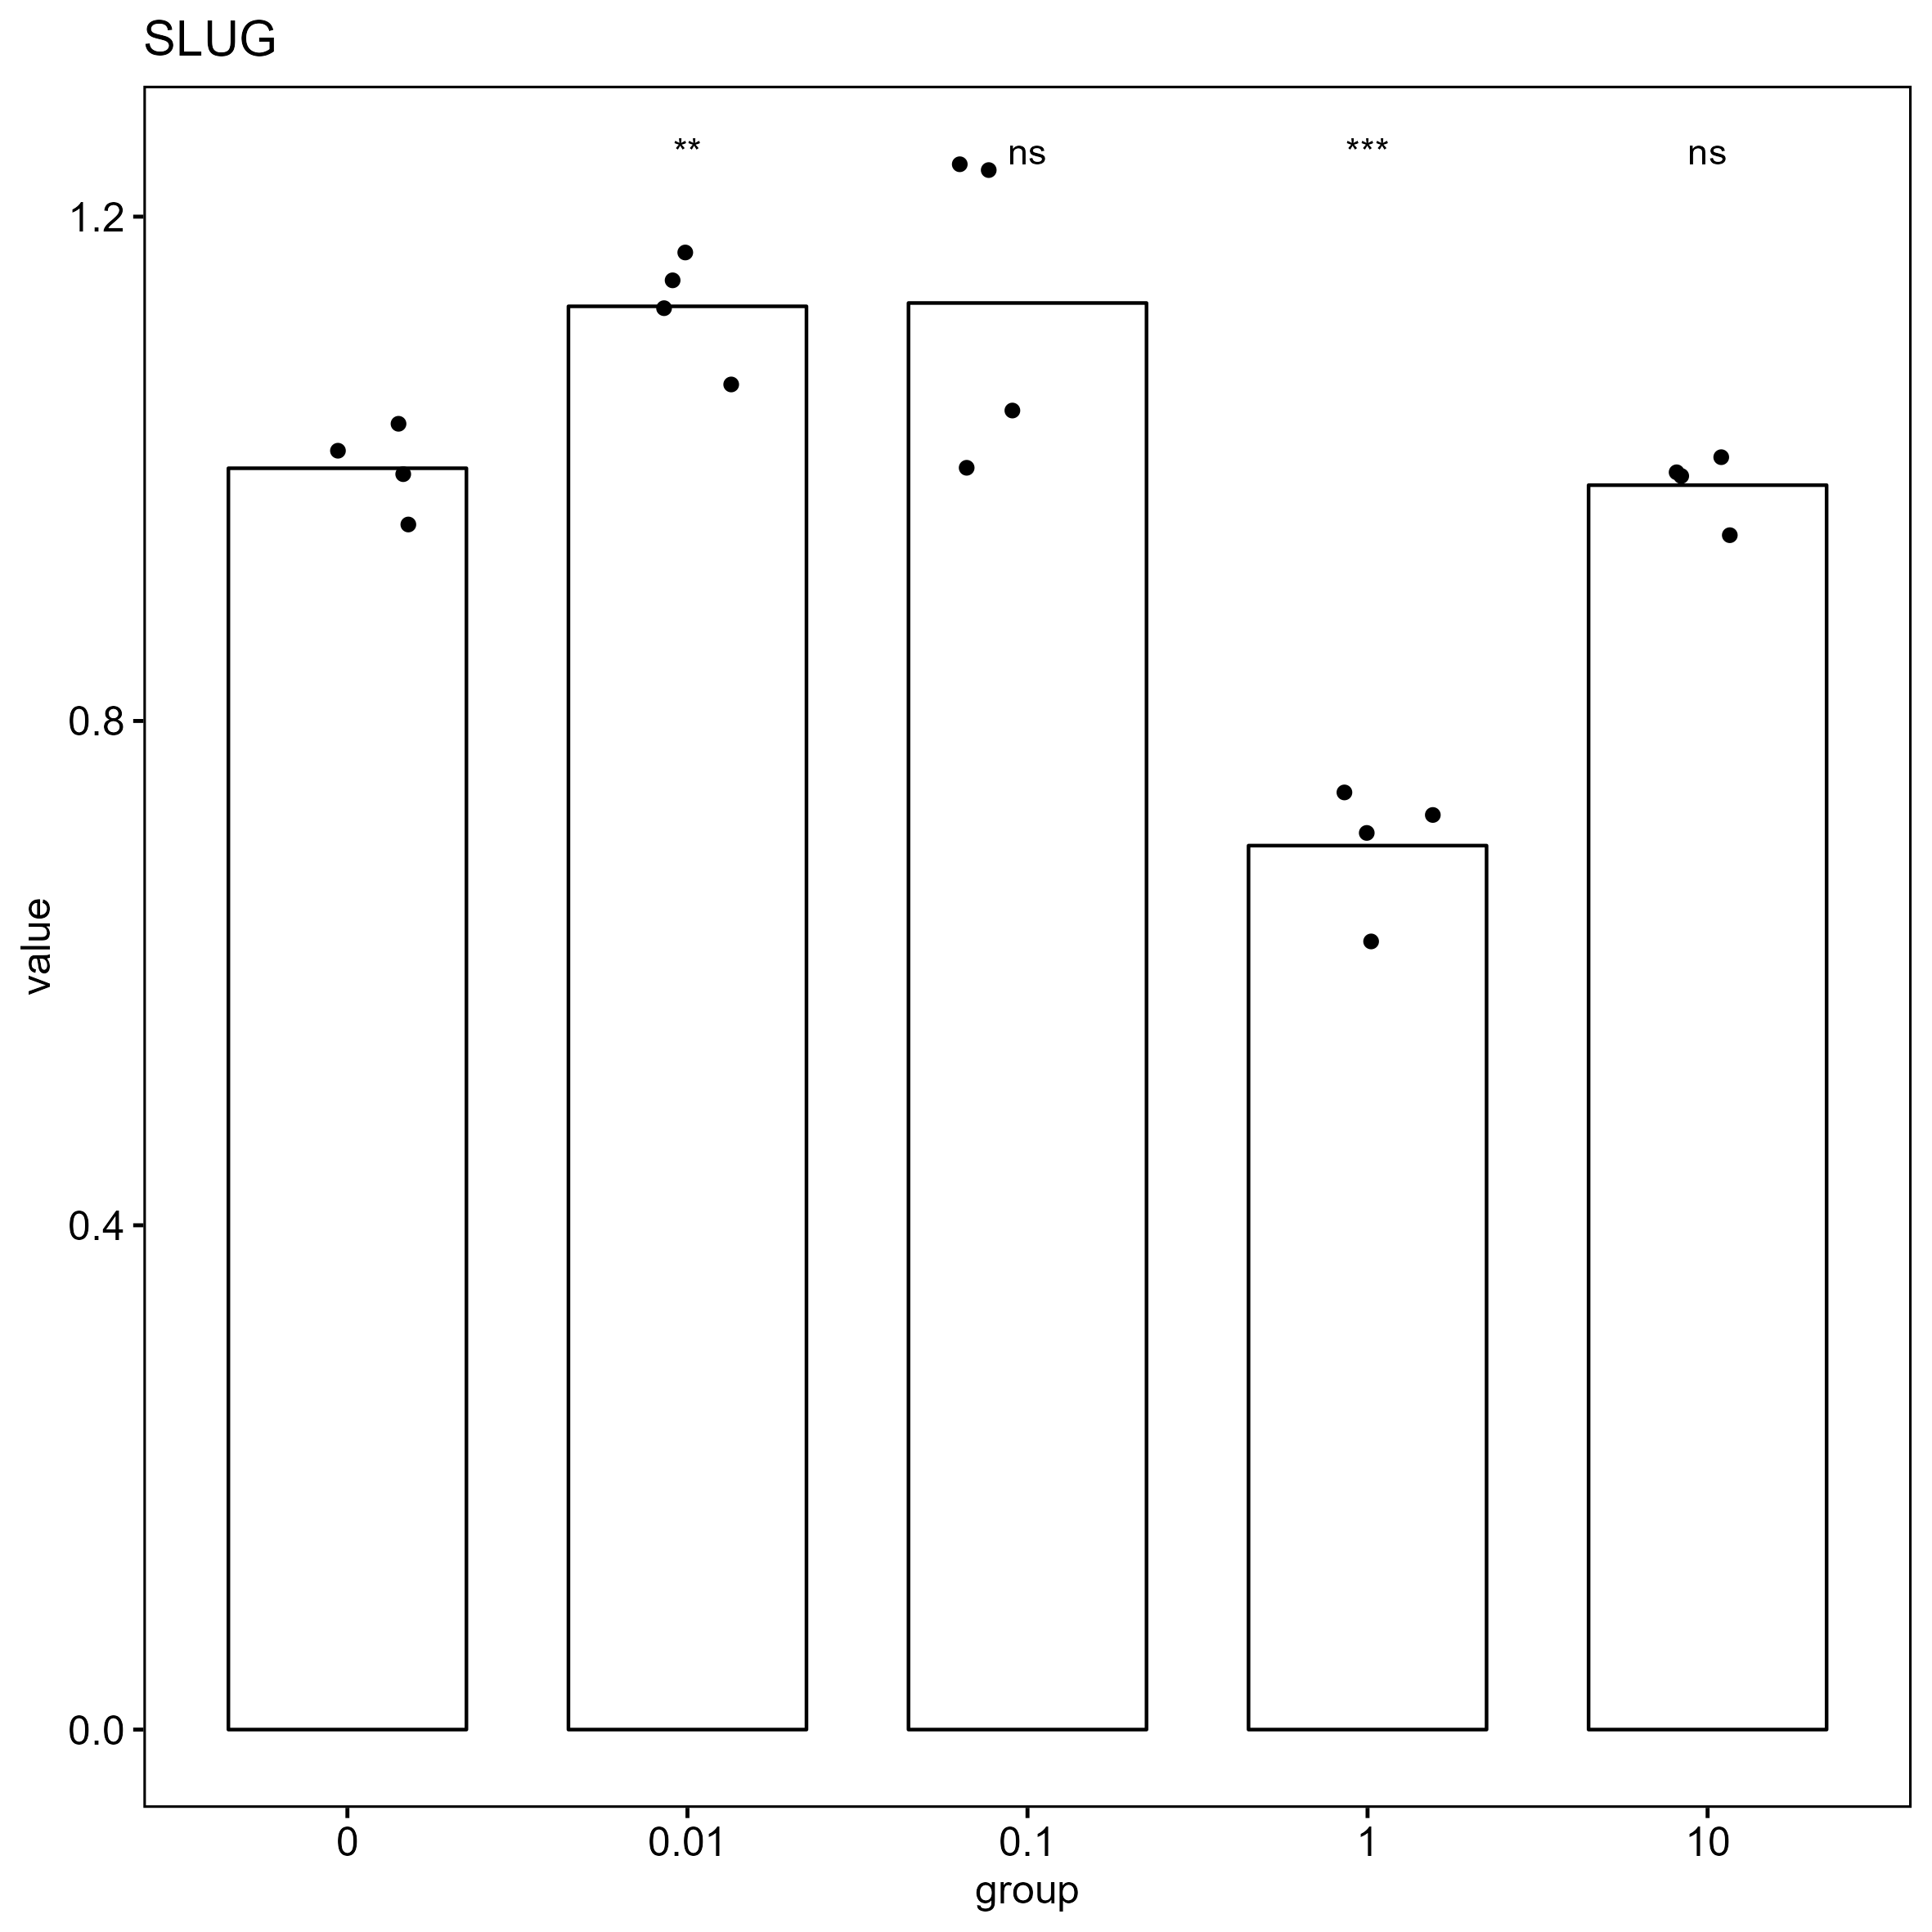

Data behind this chart, as committed beside it:
, gene, group, CT, deltaCT, mean_blank_deltaCT, delta_deltaCT, value
156, SLUG, 0, 21.66, -2.355, -2.362, 0.006472, 0.9955
157, SLUG, 0, 21.61, -2.413, -2.362, -0.05108, 1.036
158, SLUG, 0, 21.72, -2.296, -2.362, 0.06557, 0.9556
159, SLUG, 0, 21.64, -2.383, -2.362, -0.02096, 1.015
160, SLUG, 0.01, 21.54, -2.535, -2.362, -0.1732, 1.128
161, SLUG, 0.01, 21.51, -2.562, -2.362, -0.2006, 1.149
162, SLUG, 0.01, 21.48, -2.59, -2.362, -0.2287, 1.172
163, SLUG, 0.01, 21.62, -2.455, -2.362, -0.09345, 1.067
164, SLUG, 0.1, 21.43, -2.427, -2.362, -0.06534, 1.046
165, SLUG, 0.1, 21.19, -2.669, -2.362, -0.307, 1.237
166, SLUG, 0.1, 21.18, -2.674, -2.362, -0.3124, 1.242
167, SLUG, 0.1, 21.49, -2.363, -2.362, -0.0012, 1.001
168, SLUG, 1, 21.17, -1.899, -2.362, 0.4625, 0.7257
169, SLUG, 1, 21.14, -1.933, -2.362, 0.4286, 0.743
170, SLUG, 1, 21.39, -1.683, -2.362, 0.6783, 0.6249
171, SLUG, 1, 21.2, -1.87, -2.362, 0.4922, 0.7109
172, SLUG, 10, 20.84, -2.357, -2.362, 0.004442, 0.9969
173, SLUG, 10, 20.84, -2.354, -2.362, 0.00774, 0.9946
174, SLUG, 10, 20.82, -2.375, -2.362, -0.01372, 1.01
175, SLUG, 10, 20.91, -2.283, -2.362, 0.07852, 0.947
